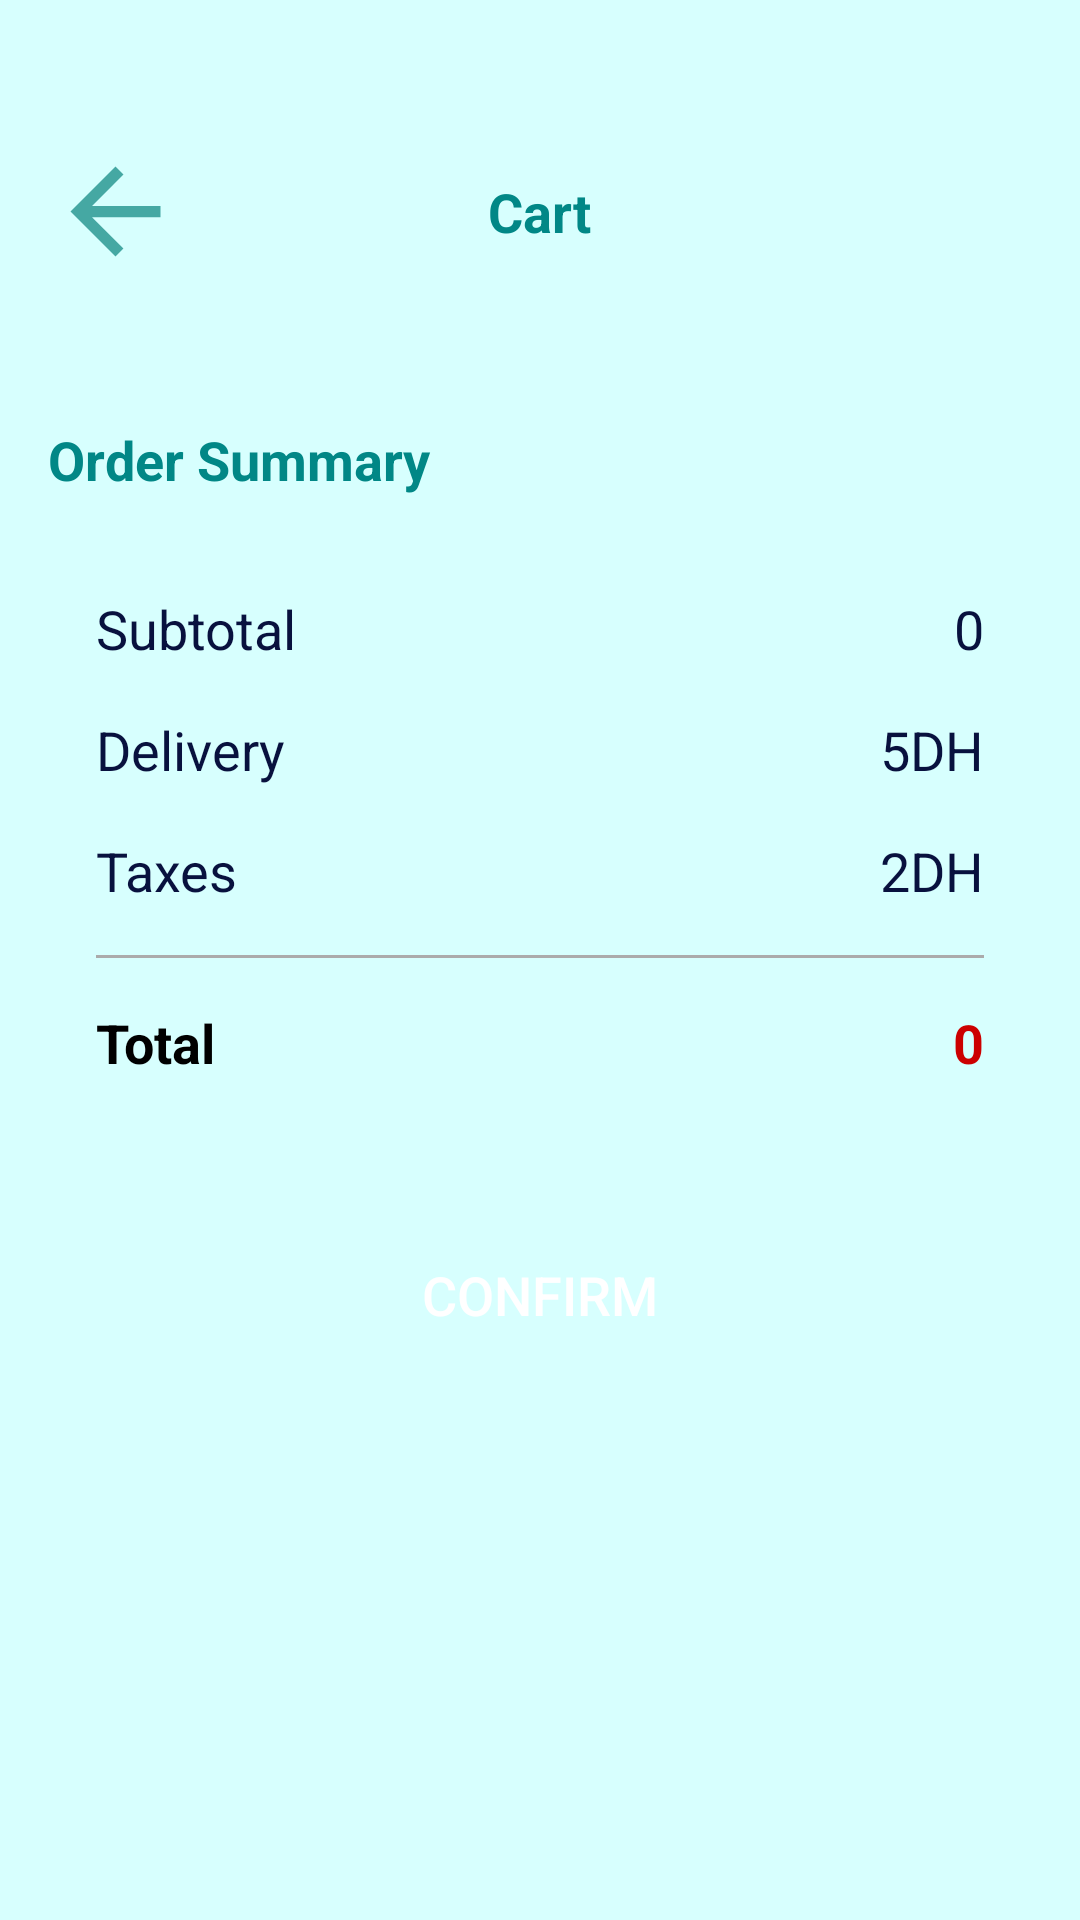

Reconstruct the res/layout file that produces this screen, plus the resources it refers to.
<!-- AndroidManifest.xml: application theme Theme.PharmacyApp -->
<!-- res/layout/fragment_cart.xml -->
<?xml version="1.0" encoding="utf-8"?>
<androidx.constraintlayout.widget.ConstraintLayout xmlns:android="http://schemas.android.com/apk/res/android"
    xmlns:app="http://schemas.android.com/apk/res-auto"
    xmlns:tools="http://schemas.android.com/tools"
    android:layout_width="match_parent"
    android:layout_height="match_parent"
    android:background="@color/bg_khfif"
    tools:context=".CartFragment">

    <TextView
        android:id="@+id/emptyCartText"
        android:layout_width="wrap_content"
        android:layout_height="wrap_content"
        android:text="Your cart is empty"
        android:visibility="gone"
        app:layout_constraintBottom_toBottomOf="parent"
        app:layout_constraintEnd_toEndOf="parent"
        app:layout_constraintStart_toStartOf="parent"
        app:layout_constraintTop_toTopOf="parent" />

    <ScrollView
        android:id="@+id/scroll_view"
        android:layout_width="match_parent"
        android:layout_height="match_parent">

        <LinearLayout
            android:layout_width="match_parent"
            android:layout_height="wrap_content"
            android:orientation="vertical">

            <androidx.constraintlayout.widget.ConstraintLayout
                android:layout_width="match_parent"
                android:layout_height="match_parent"
                android:layout_marginStart="16dp"
                android:layout_marginTop="48dp"
                android:layout_marginEnd="16dp">

                <ImageView
                    android:id="@+id/backBtn"
                    android:layout_width="wrap_content"
                    android:layout_height="wrap_content"
                    android:src="@drawable/baseline_arrow_back_24"
                    app:layout_constraintBottom_toBottomOf="parent"
                    app:layout_constraintStart_toStartOf="parent"
                    app:layout_constraintTop_toTopOf="parent" />

                <TextView
                    android:id="@+id/textView13"
                    android:layout_width="wrap_content"
                    android:layout_height="wrap_content"
                    android:text="Cart"
                    android:textColor="@color/teal_700"
                    android:textSize="18sp"
                    android:textStyle="bold"
                    app:layout_constraintBottom_toBottomOf="parent"
                    app:layout_constraintEnd_toEndOf="parent"
                    app:layout_constraintStart_toStartOf="parent"
                    app:layout_constraintTop_toTopOf="parent" />
            </androidx.constraintlayout.widget.ConstraintLayout>

            <androidx.recyclerview.widget.RecyclerView
                android:id="@+id/cartView"
                android:layout_width="match_parent"
                android:layout_height="match_parent"
                android:layout_marginTop="16dp" />

            <TextView
                android:id="@+id/summarytxt"
                android:layout_width="match_parent"
                android:layout_height="wrap_content"
                android:layout_marginStart="16dp"
                android:layout_marginTop="32dp"
                android:text="Order Summary"
                android:textColor="@color/teal_700"
                android:textSize="18sp"
                android:textStyle="bold" />

            <androidx.constraintlayout.widget.ConstraintLayout
                android:id="@+id/facturetxt"
                android:layout_width="match_parent"
                android:layout_height="wrap_content"
                android:layout_margin="16sp"
                android:background="@drawable/white_bg_top_corners">

                <TextView
                    android:id="@+id/textView19"
                    android:layout_width="wrap_content"
                    android:layout_height="wrap_content"
                    android:layout_marginStart="16dp"
                    android:layout_marginTop="16dp"
                    android:text="Subtotal"
                    android:textColor="#08113E"
                    android:textSize="18sp"
                    app:layout_constraintStart_toStartOf="parent"
                    app:layout_constraintTop_toTopOf="parent" />

                <TextView
                    android:id="@+id/subtotal_txt"
                    android:layout_width="wrap_content"
                    android:layout_height="wrap_content"
                    android:layout_marginTop="16dp"
                    android:layout_marginEnd="16dp"
                    android:text="0"
                    android:textColor="#08113E"
                    android:textSize="18sp"
                    app:layout_constraintEnd_toEndOf="parent"
                    app:layout_constraintTop_toTopOf="parent" />

                <TextView
                    android:id="@+id/textView21"
                    android:layout_width="wrap_content"
                    android:layout_height="wrap_content"
                    android:layout_marginTop="16dp"
                    android:text="Delivery"
                    android:textColor="#08113E"
                    android:textSize="18sp"
                    app:layout_constraintStart_toStartOf="@+id/textView19"
                    app:layout_constraintTop_toBottomOf="@+id/textView19" />

                <TextView
                    android:id="@+id/textView22"
                    android:layout_width="wrap_content"
                    android:layout_height="wrap_content"
                    android:layout_marginTop="16dp"
                    android:text="5DH"
                    android:textColor="#08113E"
                    android:textSize="18sp"
                    app:layout_constraintEnd_toEndOf="@+id/subtotal_txt"
                    app:layout_constraintTop_toBottomOf="@+id/subtotal_txt" />

                <TextView
                    android:id="@+id/textView23"
                    android:layout_width="wrap_content"
                    android:layout_height="wrap_content"
                    android:layout_marginTop="16dp"
                    android:text="Taxes"
                    android:textColor="#08113E"
                    android:textSize="18sp"
                    app:layout_constraintStart_toStartOf="@+id/textView21"
                    app:layout_constraintTop_toBottomOf="@+id/textView21" />

                <TextView
                    android:id="@+id/textView24"
                    android:layout_width="wrap_content"
                    android:layout_height="wrap_content"
                    android:layout_marginTop="16dp"
                    android:text="2DH"
                    android:textColor="#08113E"
                    android:textSize="18sp"
                    app:layout_constraintEnd_toEndOf="@+id/textView22"
                    app:layout_constraintTop_toBottomOf="@+id/textView22" />

                <View
                    android:id="@+id/view"
                    android:layout_width="0dp"
                    android:layout_height="1dp"
                    android:layout_marginStart="16dp"
                    android:layout_marginTop="16dp"
                    android:layout_marginEnd="16dp"
                    android:background="#ABABAB"
                    app:layout_constraintEnd_toEndOf="parent"
                    app:layout_constraintStart_toStartOf="parent"
                    app:layout_constraintTop_toBottomOf="@+id/textView23" />

                <TextView
                    android:id="@+id/textView25"
                    android:layout_width="wrap_content"
                    android:layout_height="wrap_content"
                    android:layout_marginTop="16dp"
                    android:layout_marginBottom="16dp"
                    android:text="Total"
                    android:textColor="@color/black"
                    android:textSize="18sp"
                    android:textStyle="bold"
                    app:layout_constraintBottom_toBottomOf="parent"
                    app:layout_constraintStart_toStartOf="@+id/view"
                    app:layout_constraintTop_toBottomOf="@+id/view" />

                <TextView
                    android:id="@+id/total_txt"
                    android:layout_width="wrap_content"
                    android:layout_height="wrap_content"
                    android:text="0"
                    android:textColor="@android:color/holo_red_dark"
                    android:textSize="18sp"
                    android:textStyle="bold"
                    app:layout_constraintBottom_toBottomOf="@+id/textView25"
                    app:layout_constraintEnd_toEndOf="@+id/view"
                    app:layout_constraintTop_toTopOf="@+id/textView25" />
            </androidx.constraintlayout.widget.ConstraintLayout>

            <androidx.appcompat.widget.AppCompatButton
                android:id="@+id/confirm_btn"
                style="@style/Widget.AppCompat.Button"
                android:layout_width="match_parent"
                android:layout_height="wrap_content"
                android:layout_margin="16dp"
                android:background="@drawable/comment_bg"
                android:text="Confirm"
                android:textColor="@color/white"
                android:textSize="18sp" />
        </LinearLayout>
    </ScrollView>
</androidx.constraintlayout.widget.ConstraintLayout>
<!-- resources referenced by this layout -->
<resources>
  <color name="bg_khfif">#d7fffe</color>
  <color name="black">#FF000000</color>
  <color name="teal_700">#018786</color>
  <color name="white">#FFFFFFFF</color>
  <!-- drawable baseline_arrow_back_24 (drawable) -->
  <vector xmlns:android="http://schemas.android.com/apk/res/android" android:autoMirrored="true" android:height="45dp" android:tint="#45A8A3" android:viewportHeight="24" android:viewportWidth="24" android:width="45dp">
        
      <path android:fillColor="@android:color/white" android:pathData="M20,11H7.83l5.59,-5.59L12,4l-8,8 8,8 1.41,-1.41L7.83,13H20v-2z"/>
      
  </vector>
  <style name="Theme.PharmacyApp" parent="Base.Theme.PharmacyApp" />
  <style name="Base.Theme.PharmacyApp" parent="Theme.Material3.Light.NoActionBar">
          
          
      </style>
</resources>
